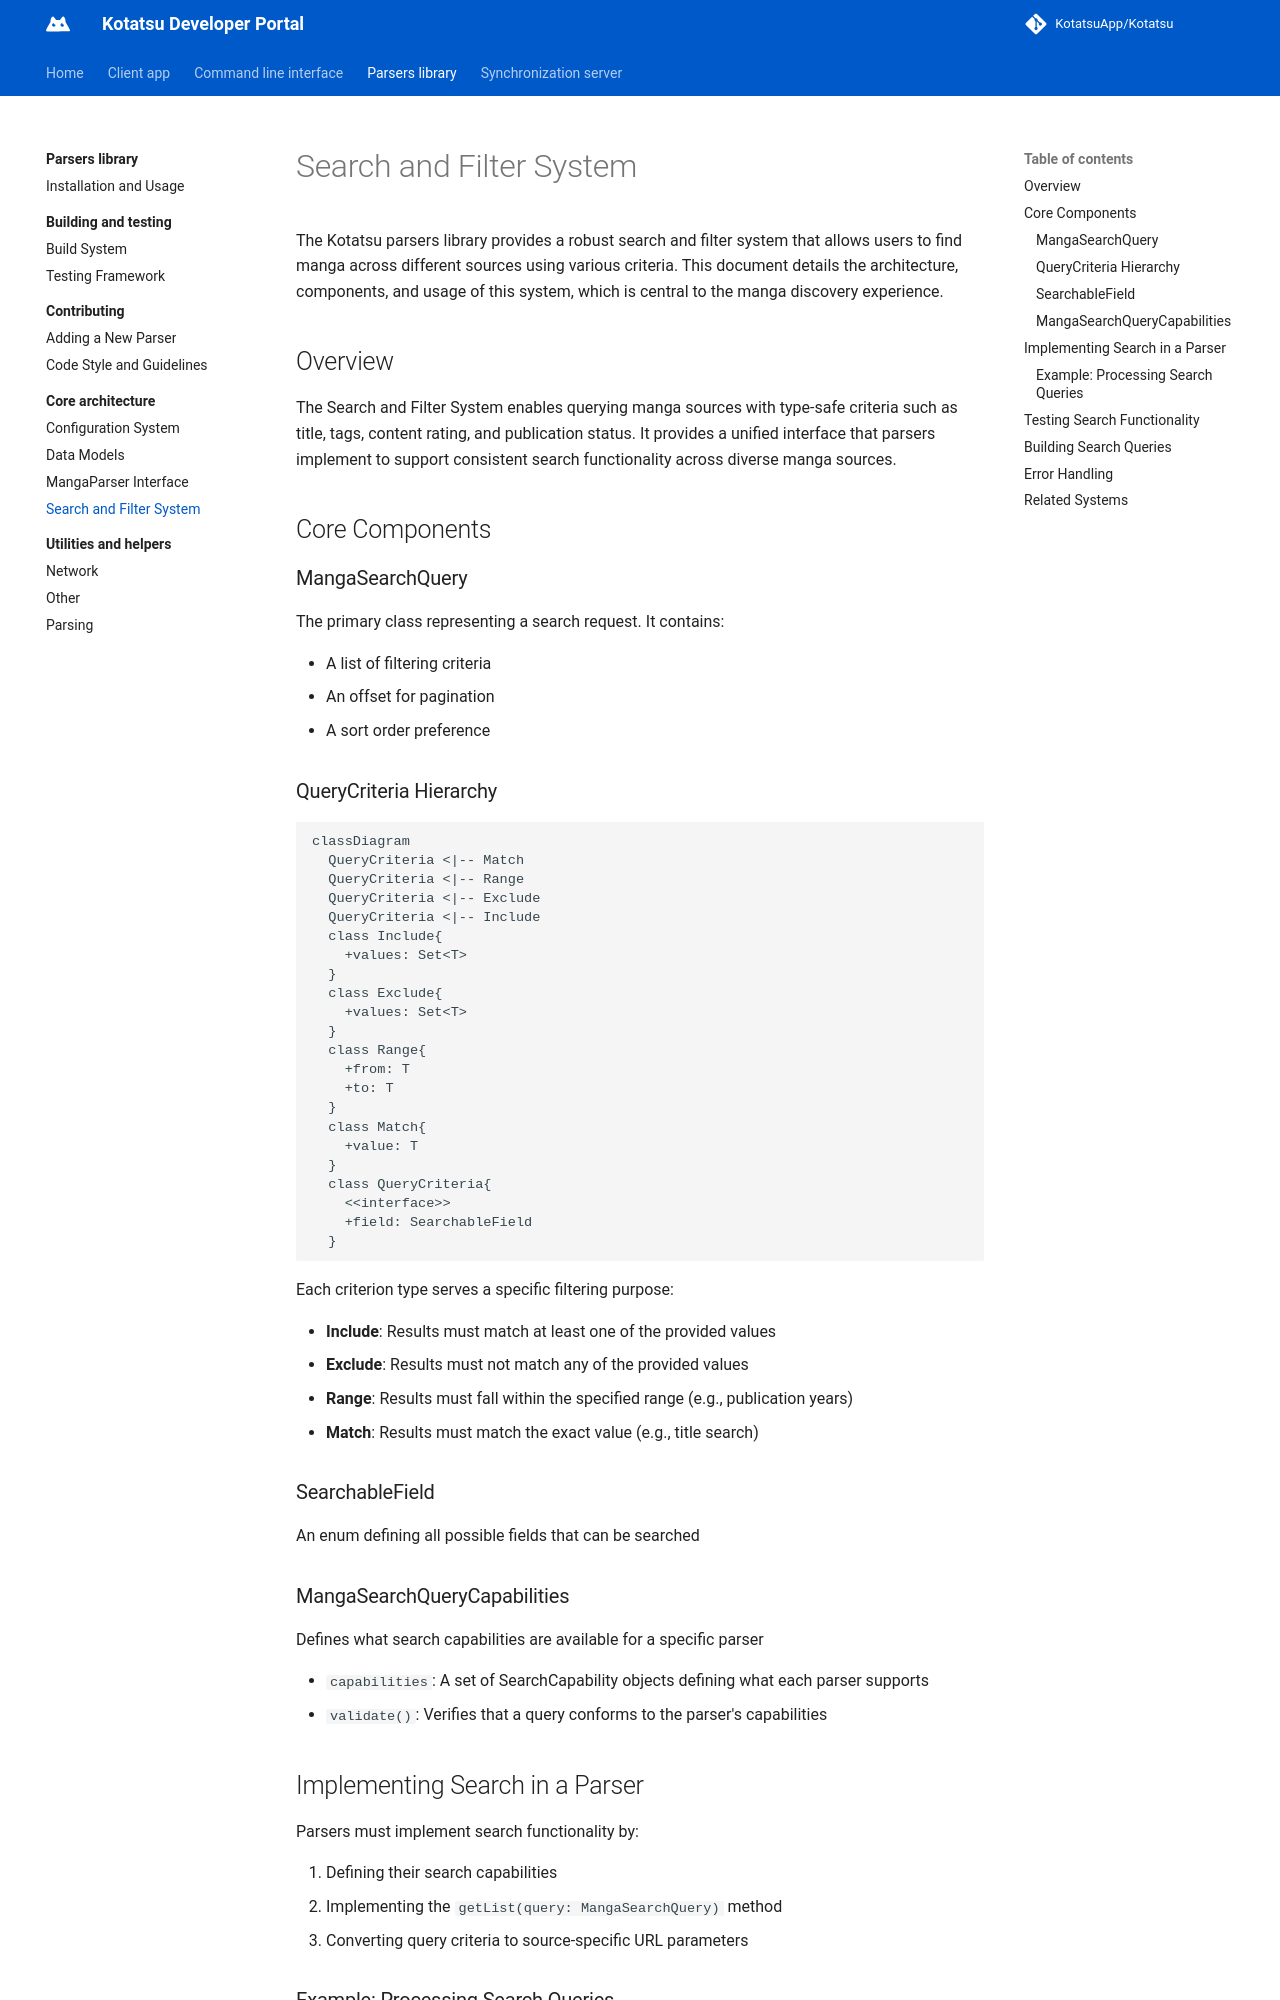

repository: KotatsuApp/developer-portal · page: parsers-library/core-architecture/search-and-filter-system/index.html · generator: mkdocs

# Search and Filter System

The Kotatsu parsers library provides a robust search and filter system that allows users to find manga across different sources using various criteria. This document details the architecture, components, and usage of this system, which is central to the manga discovery experience.

## Overview
The Search and Filter System enables querying manga sources with type-safe criteria such as title, tags, content rating, and publication status. It provides a unified interface that parsers implement to support consistent search functionality across diverse manga sources.

## Core Components
### MangaSearchQuery
The primary class representing a search request. It contains:

* A list of filtering criteria
* An offset for pagination
* A sort order preference

### QueryCriteria Hierarchy

``` mermaid
classDiagram
  QueryCriteria <|-- Match
  QueryCriteria <|-- Range
  QueryCriteria <|-- Exclude
  QueryCriteria <|-- Include
  class Include{
    +values: Set<T>
  }
  class Exclude{
    +values: Set<T>
  }
  class Range{
    +from: T
    +to: T
  }
  class Match{
    +value: T
  }
  class QueryCriteria{
    <<interface>>
    +field: SearchableField
  }
```

Each criterion type serves a specific filtering purpose:

* **Include**: Results must match at least one of the provided values
* **Exclude**: Results must not match any of the provided values
* **Range**: Results must fall within the specified range (e.g., publication years)
* **Match**: Results must match the exact value (e.g., title search)

### SearchableField
An enum defining all possible fields that can be searched

### MangaSearchQueryCapabilities
Defines what search capabilities are available for a specific parser

* `capabilities`: A set of SearchCapability objects defining what each parser supports
* `validate()`: Verifies that a query conforms to the parser's capabilities

## Implementing Search in a Parser
Parsers must implement search functionality by:

1. Defining their search capabilities
2. Implementing the `getList(query: MangaSearchQuery)` method
3. Converting query criteria to source-specific URL parameters
